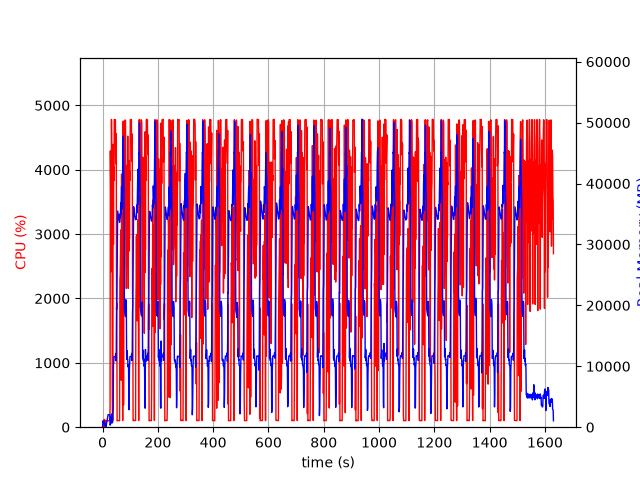

Source data for this figure (header and first rows):
elapsed_time, nproc, cpu, mem_real, mem_virtual
3.695487976074219e-05, 1, 0.0, 7.938, 3185
1.006, 5, 23.9, 495.2, 2497
2.015, 5, 102.3, 1004, 3154
3.023, 4, 99.3, 738.2, 2575
4.03, 3, 99.3, 648.9, 2178
5.037, 3, 100.3, 741, 2290
6.044, 4, 120.8, 1007, 2932
7.054, 4, 3.0, 435.2, 2052
8.061, 5, 115.0, 569.1, 2574
9.07, 3, 1.0, 333.5, 1714
10.08, 3, 0.0, 276, 1633
11.08, 4, 6.0, 490, 2202
12.09, 2, 2.0, 39.05, 161
13.1, 1, 75.4, 259.2, 1340
14.11, 1, 100.2, 527.2, 1980
15.12, 1, 99.2, 781.2, 3260
16.12, 1, 100.2, 1057, 3260
17.13, 1, 100.2, 1289, 5826
18.14, 1, 99.2, 1565, 5826
19.15, 1, 100.2, 1841, 5826
20.15, 1, 100.2, 2059, 5314
21.16, 1, 100.1, 2059, 5314
22.17, 1, 99.3, 2058, 5314
23.18, 1, 100.3, 2058, 5314
24.18, 1, 100.3, 2058, 5314
25.19, 1, 99.4, 2058, 5314
26.2, 1, 100.3, 2054, 5314
27.2, 1, 293.1, 337.8, 9296
28.21, 1, 4293, 420.1, 9296
29.22, 1, 3830, 609.5, 9332
30.24, 1, 2969, 654.8, 9912
31.25, 1, 2417, 1666, 9912
32.27, 1, 4782, 1666, 9912
33.29, 1, 4308, 2178, 9912
34.31, 1, 4137, 701.2, 9912
35.33, 1, 471.1, 780.6, 10936
36.34, 1, 100.2, 780.6, 10936
37.34, 1, 100.2, 2689, 10452
38.35, 1, 4394, 2819, 10484
39.41, 1, 2842, 10188, 21298
40.42, 1, 4042, 10684, 26418
41.44, 1, 3833, 11582, 26418
42.46, 1, 4781, 11582, 26418
43.47, 1, 4779, 11580, 26418
44.49, 1, 4780, 11580, 26418
45.51, 1, 4765, 11580, 26418
46.53, 1, 4772, 11580, 26418
47.55, 1, 4093, 12092, 26418
48.57, 1, 4318, 10890, 26418
49.59, 1, 4562, 12192, 29956
50.62, 1, 1828, 19332, 42404
51.62, 1, 1925, 19773, 62884
52.63, 1, 99.3, 25681, 62884
53.64, 1, 103.2, 32610, 62884
54.65, 1, 103.2, 35489, 62884
55.65, 1, 103.3, 35172, 62884
56.66, 1, 104.1, 34890, 62884
57.67, 1, 104.2, 34560, 62884
58.68, 1, 102.2, 34259, 62884
59.68, 1, 102.3, 34019, 62884
... 1,548 more rows
